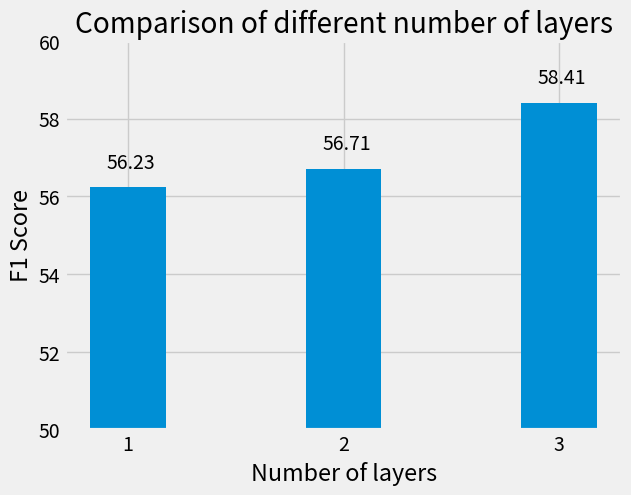

Python code for this plot:
import matplotlib
import matplotlib.pyplot as plt
import numpy as np

if __name__ == '__main__':
    plt.style.use('fivethirtyeight')
    data_list = [56.23, 56.71, 58.41]
    labels = ['1', '2', '3']
    width = 0.35
    ind = np.arange(3)
    fig, ax = plt.subplots()
    p1 = ax.bar(ind, data_list, width)
    ax.set_xticks(ind)
    ax.set_xticklabels(labels)
    ax.set_ylim(50, 60)
    ax.set_ylabel('F1 Score')
    ax.set_xlabel('Number of layers')
    ax.set_title('Comparison of different number of layers')
    for x, y in enumerate(data_list):
        plt.text(x - 0.1, y+0.5, "%s" % y)
    plt.show()

